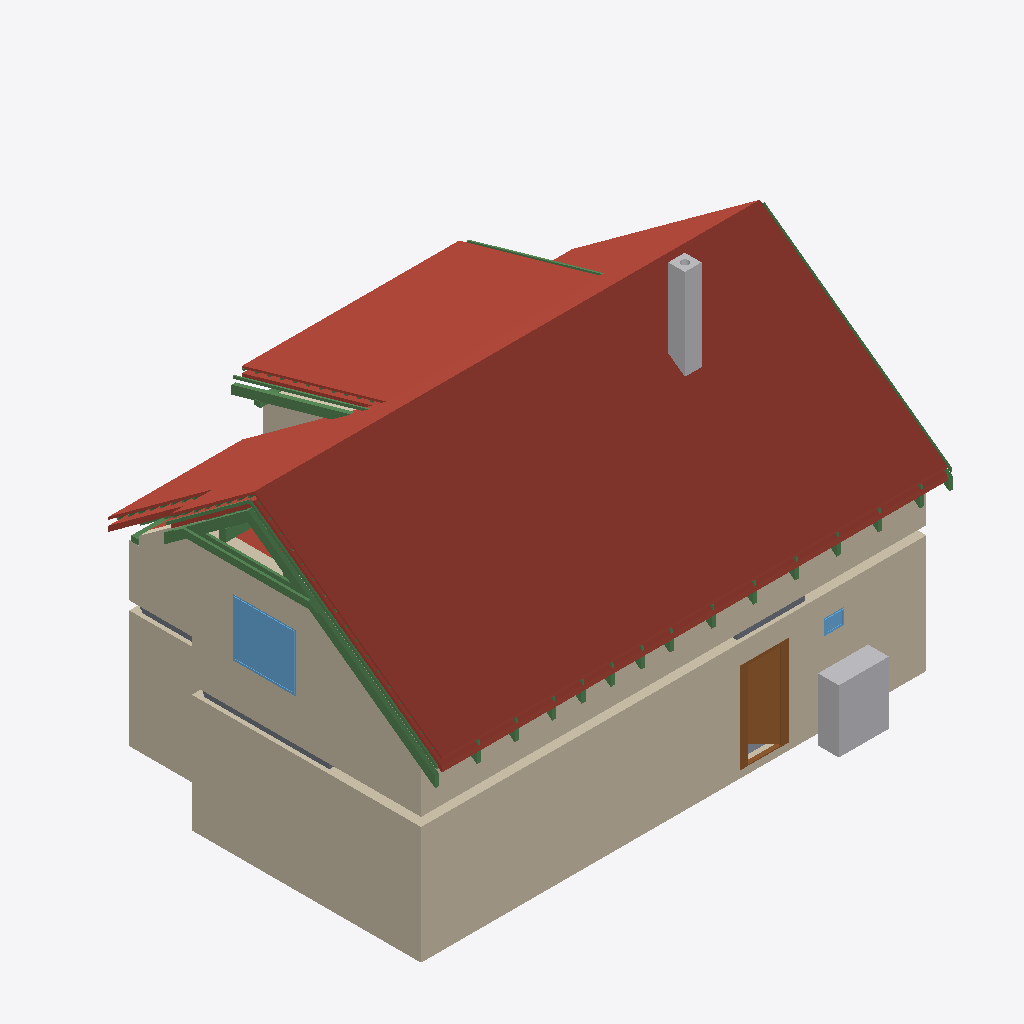
Isometric view of an IFC building model (IFC-SPF (STEP), schema IFC4, length unit metre), seen from the south-west, elements coloured by IFC class: 28 beams (green), 25 roofs (red-brown), 12 walls (beige), 4 slabs (grey), 2 other elements (light grey), 2 windows (light blue), 1 door (brown).
Extent 12.6 m × 9.2 m × 8.8 m (x, y, z). Storeys (11): Ground floor at 0.00 m; Upper floor at 3.03 m; Roof - -2: Vapour barrier at 3.03 m; Roof - -3: Gypsum plasterboard at 3.03 m; Roof - 0: Rafters at 3.03 m; Roof - 0a: Collar ties at 3.03 m; Roof - +1: Wood fiberboard at 3.03 m; Roof - +2: Underlay at 3.03 m; Roof - +3: Counter-battens at 3.03 m; Roof - +4: Tile battens at 3.03 m; Roof - +5: Tiles at 3.03 m. Elements (368): 237 IfcBeam, 68 IfcSlab, 23 IfcWall, 15 IfcFurniture, 9 IfcDoor, 7 IfcWindow, 5 IfcSanitaryTerminal, 3 IfcStair, 1 IfcChimney.

HEADER;
FILE_DESCRIPTION(('ViewDefinition[DesignTransferView]'),'2;1');
FILE_NAME('/dev/null','2026-09-05T22:38:27+02:00',(''),(''),'IfcOpenShell 0.8.5','IfcOpenShell 0.8.5','Nobody');
FILE_SCHEMA(('IFC4'));
ENDSEC;
DATA;
#1=IFCPROJECT('3tHhMGbsjDtwEURaahm_fh',$,'My house',$,$,$,$,(#10,#15),#5);
#19=IFCSITE('2Yma$k3e1Doxw0a3f0EN$m',$,'Site',$,$,#27,$,$,$,$,$,$,$,$);
#20=IFCBUILDING('3uR8EdZsf7MBlY6cKG7NL0',$,'My house',$,$,#32,$,$,$,$,$,$);
#33=IFCBUILDINGSTOREY('3cabYUGCX17QxImIN7SgXf',$,'Ground floor',$,$,#39,$,$,$,0.0);
#40=IFCBUILDINGSTOREY('0AoKgBXbr2RAtngKD2FNIQ',$,'Upper floor',$,$,#45,$,$,$,3.03);
#14055=IFCBUILDINGSTOREY('3W7G$RRaLDp8$WiuaTJCzW',$,'Roof - -2: Vapour barrier','Visibility container for Vapour barrier','ROOF_LAYER',#14060,$,$,$,3.03);
#14061=IFCBUILDINGSTOREY('2y0KB0$dn5dvAUwnSYCQH3',$,'Roof - -3: Gypsum plasterboard','Visibility container for Gypsum plasterboard','ROOF_LAYER',#14066,$,$,$,3.03);
#14067=IFCBUILDINGSTOREY('1WCj4PCs97tgYR7YP96QDC',$,'Roof - 0: Rafters','Visibility container for Rafters','ROOF_LAYER',#14072,$,$,$,3.03);
#14073=IFCBUILDINGSTOREY('04gVNbo7r0PAlv9msXTyZm',$,'Roof - 0a: Collar ties','Visibility container for Collar ties','ROOF_LAYER',#14078,$,$,$,3.03);
#14079=IFCBUILDINGSTOREY('1MVq5hav93OwKR5Aan_Eqx',$,'Roof - +1: Wood fiberboard','Visibility container for Wood fiberboard','ROOF_LAYER',#14084,$,$,$,3.03);
#14085=IFCBUILDINGSTOREY('2i0u$ySNv9hekYtROkOHZy',$,'Roof - +2: Underlay','Visibility container for Roofing underlay','ROOF_LAYER',#14090,$,$,$,3.03);
#14091=IFCBUILDINGSTOREY('1KfbI3j$XAaP3k4kYz8H5A',$,'Roof - +3: Counter-battens','Visibility container for Counter-battens','ROOF_LAYER',#14096,$,$,$,3.03);
#14097=IFCBUILDINGSTOREY('1Q0LMcBWjC7fDmPKvY5BrP',$,'Roof - +4: Tile battens','Visibility container for Tile battens','ROOF_LAYER',#14102,$,$,$,3.03);
#14103=IFCBUILDINGSTOREY('3sl_06qwfAefTAMHKGgE7L',$,'Roof - +5: Tiles','Visibility container for Roof tiles','ROOF_LAYER',#14108,$,$,$,3.03);
#14937=IFCSLAB('09kVqQXCv8$hS8hhWQV6It',$,'Street segment 2 roof tiles',$,$,#14981,#14967,$,.ROOF.);
#197=IFCWALL('21Bf6cR9n1XxhUAqlM8Fx2',$,'Wall 1',$,$,#207,#218,$,$);
#14656=IFCSLAB('2l_16irTzCkBx04FUzbAuf',$,'Street segment 1 roof tiles',$,$,#14700,#14686,$,.ROOF.);
#15218=IFCSLAB('0ucY4NMwL8EOC2hSLqogLF',$,'Street segment 3 roof tiles',$,$,#15262,#15248,$,.ROOF.);
#273=IFCWALL('2vILKY4orDIglQ00tlKwJh',$,'Wall 4',$,$,#282,#293,$,$);
#16196=IFCSLAB('3uipc6tL516wqylfSOtSsI',$,'Dormer segment 2 roof tiles',$,$,#16240,#16226,$,.ROOF.);
#12336=IFCWALL('3S0tfrOvr67uzDNtRJnRDX',$,'Wall 4',$,$,#12345,#12380,$,$);
#14369=IFCSLAB('1jSBkEqO94uhAGBjaThfqe',$,'Street segment 0 roof tiles',$,$,#14419,#14399,$,.ROOF.);
#12286=IFCWALL('0M5vxRx0P9zu2xtDhqG1rh',$,'Wall 2',$,$,#12295,#12306,$,$);
#323=IFCWALL('3e$Vq6RCDAWBFg1YVR5szX',$,'Wall 6',$,$,#332,#343,$,$);
#15780=IFCSLAB('0ttRBPyY1Blv_CyCzz2GPr',$,'Garden segment 1 roof tiles',$,$,#15824,#15810,$,.ROOF.);
#1551=IFCFURNITURE('2vqD7KUq58i9iK0wDNCBm2',$,'TČ',$,'TČ',#1556,#1563,$,.USERDEFINED.);
#714=IFCDOOR('3HEjkXdf571ukCekmb7mo$',$,'Door 1',$,$,#835,#724,$,2.15,0.9,.DOOR.,.SINGLE_SWING_RIGHT.,$);
#12434=IFCWALL('1pFyKGSGv2gPlQvPG52TRl',$,'Wall 6',$,$,#12443,#12478,$,$);
#16477=IFCSLAB('0wdAcJXE9D1QifJai5XSk2',$,'Garden segment 3 roof tiles',$,$,#16521,#16507,$,.ROOF.);
#13819=IFCWINDOW('2ZiToOesTA_h5QuC$Sj30L',$,'Window 3',$,$,#13896,#13820,$,1.375,1.5,.WINDOW.,.SINGLE_PANEL.,$);
#2886=IFCCHIMNEY('07ste2z5b5BAZrpcU10YmF',$,'Main chimney',$,$,#2891,#2906,$,.NOTDEFINED.);
#23000=IFCBEAM('3gj1JrYc92$w37DCpw01C_',$,'Rafter 1',$,'RAFTER',#23047,#23031,$,.USERDEFINED.);
#15915=IFCSLAB('17_IT$Acv7$fLROeYUNCFI',$,'Garden segment 2 above dormer roof tiles',$,$,#15959,#15945,$,.ROOF.);
#24270=IFCBEAM('0Tdz5Qzzr04RsF6R$Kff0r',$,'Rafter 1',$,'RAFTER',#24316,#24301,$,.USERDEFINED.);
#22917=IFCBEAM('2z37ieUtr5EvaBF31BYlIL',$,'Collar tie 1 left',$,$,#22958,#22948,$,.BEAM.);
#12385=IFCWALL('3PlfLnzE97kwEDM$mW5EUV',$,'Wall 5',$,$,#12394,#12429,$,$);
#15499=IFCSLAB('3df0LSLEH2kvkCbtoFfps$',$,'Garden segment 0 roof tiles',$,$,#15543,#15529,$,.ROOF.);
#14318=IFCSLAB('0OX3tbAIfBZOpFpu4UIKq2',$,'Street segment 0 roofing underlay',$,$,#14368,#14348,$,.ROOF.);
#23048=IFCBEAM('2JazPSDWL4VxYRet7jFr4y',$,'Street counter-batten 1',$,$,#23095,#23079,$,.BEAM.);
#14847=IFCSLAB('02QB0ldfn9fOlKXvsbfkOD',$,'Street segment 2 wood fiberboard',$,$,#14891,#14877,$,.ROOF.);
#14892=IFCSLAB('1Yfl2eclnE1ulLl0nHdz1o',$,'Street segment 2 roofing underlay',$,$,#14936,#14922,$,.ROOF.);
#23096=IFCBEAM('2eBBYQpjP3nQVVF7S2i1Yp',$,'Rafter 1',$,'RAFTER',#23142,#23127,$,.USERDEFINED.);
#14267=IFCSLAB('3S4$2wus1DeOgj5BC$$5yZ',$,'Street segment 0 wood fiberboard',$,$,#14317,#14297,$,.ROOF.);
#12483=IFCWALL('3d$ZzMfHf8nxHw0cSva7WD',$,'Wall 7',$,$,#12492,#12527,$,$);
#27487=IFCBEAM('05JVKJPZn5HuJWaRVkd5Gr',$,'Street counter-batten 22',$,$,#27533,#27518,$,.BEAM.);
#14566=IFCSLAB('0Zo5yU855BHOiE6XHFFeNd',$,'Street segment 1 wood fiberboard',$,$,#14610,#14596,$,.ROOF.);
#14611=IFCSLAB('1Kvw4c3e14vx9z_trOWyMU',$,'Street segment 1 roofing underlay',$,$,#14655,#14641,$,.ROOF.);
#22959=IFCBEAM('0v9NdpAuf0phNPPZm_8wEj',$,'Collar tie 1 right',$,$,#22999,#22990,$,.BEAM.);
#3503=IFCSLAB('0Hy7hFHEz9GfzdRRdcuyj1',$,'Ceiling 1 a',$,$,#3509,#3513,$,.FLOOR.);
#15128=IFCSLAB('3JoZhQPIv3_veSdloBZwaS',$,'Street segment 3 wood fiberboard',$,$,#15172,#15158,$,.ROOF.);
#15173=IFCSLAB('20fVlvXT15DB2_843KcSgN',$,'Street segment 3 roofing underlay',$,$,#15217,#15203,$,.ROOF.);
#16151=IFCSLAB('3fvZDoPKr1twgvvgTjNbAu',$,'Dormer segment 2 roofing underlay',$,$,#16195,#16181,$,.ROOF.);
#12311=IFCWALL('139s4eBT9BSxFIpAftKv_9',$,'Wall 3',$,$,#12320,#12331,$,$);
#24317=IFCBEAM('3J27oo7KD7Mhrb9pnkn$AS',$,'Dormer counter-batten 6',$,$,#24363,#24348,$,.BEAM.);
#26771=IFCBEAM('0dwx7k85n3ww$Er7H$9nO1',$,'Dormer counter-batten 19',$,$,#26817,#26802,$,.BEAM.);
#16106=IFCSLAB('0VoLtBFkb8ZvHOUJJZbH$j',$,'Dormer segment 2 wood fiberboard',$,$,#16150,#16136,$,.ROOF.);
#8763=IFCSLAB('2ciW_Xgv57QuwH3v7ruzmv',$,'Ceiling 2 b',$,$,#8768,#8772,$,.FLOOR.);
#15690=IFCSLAB('108in10114aw5A1ZtvgD_r',$,'Garden segment 1 wood fiberboard',$,$,#15734,#15720,$,.ROOF.);
#15735=IFCSLAB('1pi$UnP5n0lhKRkGqSf_7M',$,'Garden segment 1 roofing underlay',$,$,#15779,#15765,$,.ROOF.);
#878=IFCWINDOW('2YXN_VsRjFJeqmDAH4GaMd',$,'Window 1',$,$,#955,#879,$,0.375,0.5,.WINDOW.,.SINGLE_PANEL.,$);
#15409=IFCSLAB('0SxJmYcW12TOAxBefGnka_',$,'Garden segment 0 wood fiberboard',$,$,#15453,#15439,$,.ROOF.);
#16522=IFCSLAB('00aZ3Oh0b2GOTk5ahRd9yv',$,'Flat ceiling segment 0 vapour barrier',$,$,#16580,#16566,$,.ROOF.);
#13299=IFCBEAM('3ksz0CFYj5SP3pGU3h2GHQ',$,'Beam',$,$,#13304,#13313,$,.BEAM.);
#23143=IFCBEAM('1C1KmA7g1E1eVHHHrAQswn',$,'Garden counter-batten 1',$,$,#23189,#23174,$,.BEAM.);
#12261=IFCWALL('0Xm3YmjdD3xO031rbG0eAJ',$,'Wall 1',$,$,#12270,#12281,$,$);
#5127=IFCSLAB('2iIuEIXIjAJxrFVBUrFOTM',$,'Ceiling 1 b',$,$,#5132,#5136,$,.FLOOR.);
#13337=IFCBEAM('2ghRuT1e53nwwqT2xg7Wmp',$,'Beam',$,$,#13342,#13351,$,.BEAM.);
#15454=IFCSLAB('203$Pshlf7N8IeCHIGar6G',$,'Garden segment 0 roofing underlay',$,$,#15498,#15484,$,.ROOF.);
#27440=IFCBEAM('11H8vXymHEiwblkAzaoPWK',$,'Rafter 1',$,'RAFTER',#27486,#27471,$,.USERDEFINED.);
#13394=IFCBEAM('0DsfaMPAf1VxqCs7K8Xc2X',$,'Beam',$,$,#13399,#13408,$,.BEAM.);
#149=IFCSLAB('0jggN3xMb2SBaIQK7T_ufN',$,'Chodba',$,$,#154,#161,$,.FLOOR.);
#24082=IFCBEAM('3oiCvDLnHA2Bmg1DQo1jLm',$,'Rafter 1',$,'RAFTER',#24128,#24113,$,.USERDEFINED.);
#25444=IFCBEAM('0VX8414i92URp4GiPz$mKf',$,'Rafter 1',$,'RAFTER',#25490,#25475,$,.USERDEFINED.);
#26536=IFCBEAM('04zKWB0oL8kQLnfeEANLXQ',$,'Rafter 1',$,'RAFTER',#26582,#26567,$,.USERDEFINED.);
#24446=IFCBEAM('11AgfsZAr2KOiz0KzM43tz',$,'Rafter 1',$,'RAFTER',#24492,#24477,$,.USERDEFINED.);
#24810=IFCBEAM('3A9Ug98qH7G8A1XRupOXOf',$,'Rafter 1',$,'RAFTER',#24856,#24841,$,.USERDEFINED.);
#23542=IFCBEAM('3ZRy1yEUPDZhcvZ6TtrREq',$,'Rafter 1',$,'RAFTER',#23588,#23573,$,.USERDEFINED.);
#23272=IFCBEAM('3SKz4EpJLD1BTAzcThkBRo',$,'Rafter 1',$,'RAFTER',#23318,#23303,$,.USERDEFINED.);
#25080=IFCBEAM('3Ma2vaKmv7_hAUxkwvPQ8o',$,'Rafter 1',$,'RAFTER',#25126,#25111,$,.USERDEFINED.);
#27170=IFCBEAM('1jfb1UQmb9$gpY7kmMlOu0',$,'Rafter 1',$,'RAFTER',#27216,#27201,$,.USERDEFINED.);
#26172=IFCBEAM('0kfl9gBS9DHP9Cmfg5uzzG',$,'Rafter 1',$,'RAFTER',#26218,#26203,$,.USERDEFINED.);
#25808=IFCBEAM('0TRQnRN5j6BBVISiI$$0B8',$,'Rafter 1',$,'RAFTER',#25854,#25839,$,.USERDEFINED.);
#26900=IFCBEAM('3H9FqQf5n4M9ii9WAVGV_R',$,'Rafter 1',$,'RAFTER',#26946,#26931,$,.USERDEFINED.);
#23812=IFCBEAM('3_9oMyWab73RE7dDzGS4zB',$,'Rafter 1',$,'RAFTER',#23858,#23843,$,.USERDEFINED.);
#15544=IFCSLAB('1mTfaKilvBYAIC_u$HoPdC',$,'Garden segment 1 vapour barrier',$,$,#15616,#15602,$,.ROOF.);
#23636=IFCBEAM('3vZ0h2NdTEoAzlyQ90wY7n',$,'Rafter 1',$,'RAFTER',#23682,#23667,$,.USERDEFINED.);
#223=IFCWALL('098Xc9nHj7SeynjwKuX11R',$,'Wall 2',$,$,#232,#243,$,$);
#298=IFCWALL('0GxGE$1F54hOrO15NzImwm',$,'Wall 5',$,$,#488,#318,$,$);
ENDSEC;
